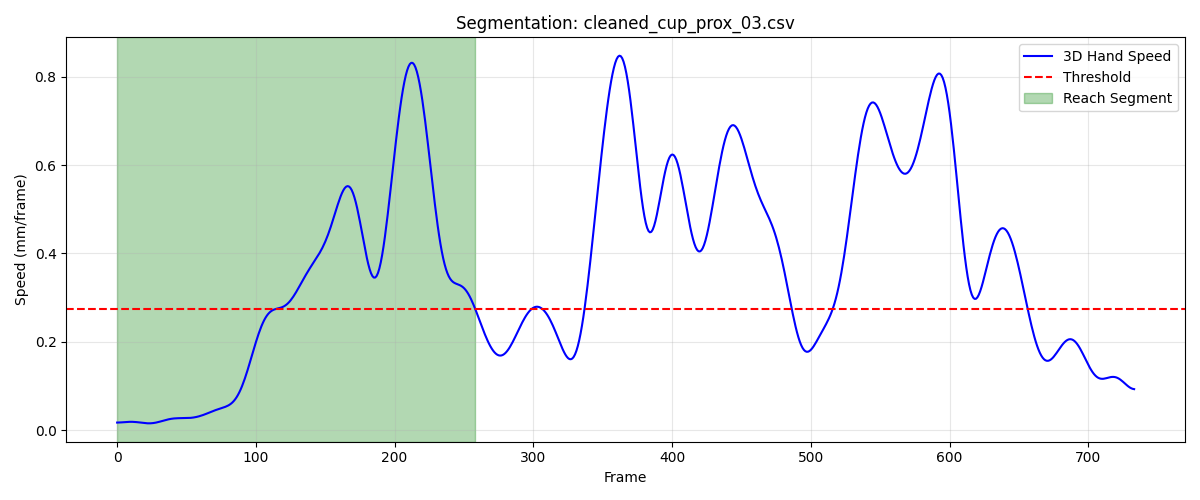

Source data for this figure (header and first rows):
frame, sub_frame, shoulderr_x, shoulderr_y, shoulderr_z, humr1_x, humr1_y, humr1_z, humr2_x, humr2_y, humr2_z, humr3_x, humr3_y, humr3_z, humr4_x, humr4_y, humr4_z, humr5_x, humr5_y, humr5_z, humr6_x, humr6_y, humr6_z, humr7_x
1, 0, 178, -532.1, 574.2, 223.5, -492.8, 432.3, 231.9, -486.6, 360.3, 232.7, -544.3, 429.5, 170.7, -463.0, 409.8, 233.6, -549.4, 370.8, 186.9, -469.6, 356, 208.5
2, 0, 178, -532.2, 574.2, 223.5, -492.8, 432.3, 231.9, -486.7, 360.3, 232.7, -544.4, 429.5, 170.7, -463, 409.8, 233.6, -549.5, 370.8, 186.9, -469.6, 356, 208.5
3, 0, 178, -532.2, 574.2, 223.5, -492.9, 432.3, 231.9, -486.8, 360.3, 232.7, -544.5, 429.4, 170.7, -463.1, 409.7, 233.6, -549.5, 370.8, 186.9, -469.7, 356, 208.5
4, 0, 178.1, -532.3, 574.1, 223.5, -492.9, 432.3, 231.9, -486.8, 360.3, 232.7, -544.5, 429.4, 170.7, -463.1, 409.7, 233.5, -549.6, 370.7, 186.9, -469.7, 355.9, 208.5
5, 0, 178.1, -532.3, 574.1, 223.5, -493, 432.2, 231.9, -486.8, 360.3, 232.7, -544.5, 429.4, 170.7, -463.2, 409.7, 233.5, -549.6, 370.7, 186.9, -469.8, 355.9, 208.5
6, 0, 178.1, -532.4, 574.1, 223.5, -493, 432.2, 231.9, -486.9, 360.2, 232.7, -544.6, 429.4, 170.7, -463.2, 409.7, 233.5, -549.7, 370.7, 186.9, -469.8, 355.9, 208.5
7, 0, 178.1, -532.4, 574.1, 223.6, -493.1, 432.2, 231.9, -486.9, 360.2, 232.7, -544.6, 429.3, 170.7, -463.2, 409.7, 233.5, -549.7, 370.7, 186.9, -469.8, 355.9, 208.4
8, 0, 178.1, -532.4, 574.1, 223.6, -493.1, 432.2, 231.9, -486.9, 360.2, 232.8, -544.6, 429.3, 170.7, -463.3, 409.7, 233.5, -549.8, 370.7, 186.9, -469.9, 355.9, 208.4
9, 0, 178.1, -532.5, 574.1, 223.6, -493.1, 432.2, 231.9, -487, 360.2, 232.8, -544.7, 429.3, 170.7, -463.3, 409.7, 233.5, -549.8, 370.6, 186.9, -469.9, 355.9, 208.4
10, 0, 178.2, -532.5, 574, 223.6, -493.1, 432.1, 231.9, -487, 360.2, 232.8, -544.7, 429.3, 170.7, -463.3, 409.7, 233.5, -549.8, 370.6, 186.9, -469.9, 355.9, 208.4
11, 0, 178.2, -532.5, 574, 223.6, -493.1, 432.1, 231.9, -487, 360.2, 232.8, -544.7, 429.3, 170.7, -463.3, 409.7, 233.5, -549.8, 370.6, 186.9, -469.9, 355.8, 208.4
12, 0, 178.2, -532.5, 574, 223.6, -493.2, 432.1, 231.9, -487, 360.1, 232.8, -544.7, 429.3, 170.7, -463.3, 409.6, 233.5, -549.8, 370.6, 186.9, -469.9, 355.8, 208.4
13, 0, 178.2, -532.5, 574, 223.6, -493.2, 432.1, 231.9, -487, 360.1, 232.8, -544.7, 429.3, 170.7, -463.4, 409.6, 233.5, -549.8, 370.6, 186.9, -470, 355.8, 208.4
14, 0, 178.2, -532.6, 574, 223.6, -493.2, 432.1, 231.9, -487, 360.1, 232.8, -544.7, 429.2, 170.7, -463.4, 409.6, 233.5, -549.9, 370.6, 186.9, -470, 355.8, 208.4
15, 0, 178.3, -532.6, 574, 223.6, -493.2, 432.1, 231.9, -487, 360.1, 232.8, -544.7, 429.2, 170.7, -463.4, 409.6, 233.5, -549.9, 370.6, 186.9, -470, 355.8, 208.4
16, 0, 178.3, -532.6, 574, 223.6, -493.2, 432.1, 231.9, -487, 360.1, 232.9, -544.7, 429.2, 170.7, -463.4, 409.6, 233.5, -549.9, 370.6, 186.9, -470, 355.8, 208.4
17, 0, 178.3, -532.6, 574, 223.6, -493.2, 432, 231.9, -487.1, 360.1, 232.9, -544.7, 429.2, 170.7, -463.5, 409.6, 233.5, -549.9, 370.5, 186.9, -470, 355.8, 208.4
18, 0, 178.3, -532.7, 574, 223.6, -493.2, 432, 231.9, -487.1, 360.1, 232.9, -544.8, 429.2, 170.7, -463.5, 409.6, 233.6, -549.9, 370.5, 186.9, -470.1, 355.8, 208.4
19, 0, 178.3, -532.7, 574, 223.6, -493.2, 432, 231.9, -487.1, 360.1, 232.9, -544.8, 429.2, 170.7, -463.5, 409.6, 233.6, -549.9, 370.5, 186.9, -470.1, 355.7, 208.5
20, 0, 178.4, -532.7, 573.9, 223.7, -493.3, 432, 232, -487.1, 360, 233, -544.8, 429.2, 170.7, -463.5, 409.6, 233.6, -549.9, 370.5, 186.9, -470.1, 355.7, 208.5
21, 0, 178.4, -532.8, 573.9, 223.7, -493.3, 432.0, 232, -487.1, 360, 233, -544.8, 429.2, 170.7, -463.6, 409.6, 233.6, -549.9, 370.5, 186.9, -470.1, 355.7, 208.5
22, 0, 178.4, -532.8, 573.9, 223.7, -493.3, 432, 232, -487.1, 360, 233, -544.9, 429.2, 170.8, -463.6, 409.6, 233.6, -549.9, 370.5, 186.9, -470.2, 355.7, 208.5
23, 0, 178.4, -532.8, 573.9, 223.7, -493.3, 432, 232, -487.2, 360, 233, -544.9, 429.1, 170.8, -463.6, 409.6, 233.6, -550, 370.5, 186.9, -470.2, 355.7, 208.5
24, 0, 178.4, -532.9, 573.9, 223.7, -493.4, 432, 232, -487.2, 360, 233, -544.9, 429.1, 170.8, -463.7, 409.5, 233.6, -550, 370.4, 187, -470.2, 355.7, 208.5
25, 0, 178.4, -532.9, 573.9, 223.7, -493.4, 432, 232, -487.2, 360, 233, -545, 429.1, 170.8, -463.7, 409.5, 233.6, -550, 370.4, 187, -470.3, 355.7, 208.5
26, 0, 178.5, -533, 573.9, 223.7, -493.4, 431.9, 232, -487.3, 360, 233, -545, 429.1, 170.8, -463.7, 409.5, 233.7, -550, 370.4, 187, -470.3, 355.7, 208.5
27, 0, 178.5, -533, 573.9, 223.8, -493.5, 431.9, 232.1, -487.3, 360, 233, -545.1, 429.1, 170.8, -463.8, 409.5, 233.7, -550.1, 370.4, 187, -470.3, 355.7, 208.4
28, 0, 178.5, -533, 573.9, 223.8, -493.5, 431.9, 232.1, -487.3, 359.9, 233, -545.1, 429.1, 170.8, -463.8, 409.5, 233.7, -550.1, 370.4, 187, -470.4, 355.6, 208.4
29, 0, 178.5, -533.1, 573.8, 223.8, -493.6, 431.9, 232.1, -487.4, 359.9, 233, -545.1, 429, 170.9, -463.8, 409.5, 233.7, -550.1, 370.3, 187, -470.4, 355.6, 208.4
30, 0, 178.5, -533.1, 573.8, 223.8, -493.6, 431.9, 232.1, -487.4, 359.9, 233, -545.2, 429, 170.9, -463.9, 409.5, 233.7, -550.2, 370.3, 187, -470.4, 355.6, 208.4
31, 0, 178.5, -533.1, 573.8, 223.8, -493.6, 431.9, 232.1, -487.4, 359.9, 233, -545.2, 429.0, 170.9, -463.9, 409.5, 233.7, -550.2, 370.3, 187, -470.5, 355.6, 208.4
32, 0, 178.5, -533.2, 573.8, 223.8, -493.7, 431.9, 232.1, -487.5, 359.9, 233, -545.2, 429, 170.9, -463.9, 409.5, 233.7, -550.2, 370.3, 187, -470.5, 355.6, 208.4
33, 0, 178.5, -533.2, 573.8, 223.8, -493.7, 431.9, 232.2, -487.5, 359.9, 233, -545.3, 429, 170.9, -464, 409.5, 233.7, -550.3, 370.3, 187.1, -470.5, 355.6, 208.4
34, 0, 178.6, -533.2, 573.8, 223.8, -493.7, 431.8, 232.2, -487.5, 359.9, 233, -545.3, 429, 170.9, -464, 409.5, 233.7, -550.3, 370.3, 187.1, -470.5, 355.6, 208.4
35, 0, 178.6, -533.2, 573.8, 223.8, -493.7, 431.8, 232.2, -487.5, 359.9, 233, -545.3, 428.9, 171, -464, 409.4, 233.7, -550.3, 370.3, 187.1, -470.5, 355.6, 208.4
36, 0, 178.6, -533.3, 573.8, 223.8, -493.8, 431.8, 232.2, -487.6, 359.8, 233.1, -545.3, 428.9, 171, -464, 409.4, 233.7, -550.3, 370.2, 187.1, -470.6, 355.5, 208.4
37, 0, 178.6, -533.3, 573.8, 223.8, -493.8, 431.8, 232.2, -487.6, 359.8, 233.1, -545.3, 428.9, 171, -464, 409.4, 233.7, -550.3, 370.2, 187.1, -470.6, 355.5, 208.4
38, 0, 178.6, -533.3, 573.7, 223.8, -493.8, 431.8, 232.2, -487.6, 359.8, 233.1, -545.3, 428.9, 171, -464, 409.4, 233.7, -550.4, 370.2, 187.1, -470.6, 355.5, 208.4
39, 0, 178.6, -533.3, 573.7, 223.9, -493.8, 431.8, 232.2, -487.6, 359.8, 233.1, -545.4, 428.9, 171, -464, 409.4, 233.8, -550.4, 370.2, 187.1, -470.6, 355.5, 208.4
40, 0, 178.7, -533.3, 573.7, 223.9, -493.8, 431.8, 232.2, -487.6, 359.8, 233.2, -545.4, 428.9, 171, -464, 409.4, 233.8, -550.4, 370.2, 187.1, -470.6, 355.5, 208.4
41, 0, 178.7, -533.3, 573.7, 223.9, -493.8, 431.7, 232.3, -487.6, 359.8, 233.2, -545.4, 428.9, 171.1, -464, 409.4, 233.8, -550.4, 370.2, 187.2, -470.6, 355.5, 208.4
42, 0, 178.7, -533.3, 573.7, 223.9, -493.8, 431.7, 232.3, -487.6, 359.8, 233.2, -545.4, 428.8, 171.1, -464, 409.4, 233.8, -550.4, 370.2, 187.2, -470.6, 355.5, 208.4
43, 0, 178.7, -533.3, 573.7, 223.9, -493.8, 431.7, 232.3, -487.6, 359.7, 233.2, -545.4, 428.8, 171.1, -464, 409.4, 233.8, -550.4, 370.1, 187.2, -470.6, 355.5, 208.4
44, 0, 178.8, -533.3, 573.7, 224, -493.9, 431.7, 232.3, -487.6, 359.7, 233.2, -545.4, 428.8, 171.1, -464.1, 409.4, 233.8, -550.4, 370.1, 187.2, -470.6, 355.5, 208.5
45, 0, 178.8, -533.3, 573.7, 224, -493.9, 431.7, 232.4, -487.7, 359.7, 233.3, -545.4, 428.8, 171.2, -464.1, 409.3, 233.8, -550.4, 370.1, 187.3, -470.6, 355.4, 208.5
46, 0, 178.8, -533.4, 573.7, 224, -493.9, 431.7, 232.4, -487.7, 359.7, 233.3, -545.5, 428.8, 171.2, -464.1, 409.3, 233.8, -550.4, 370.1, 187.3, -470.6, 355.4, 208.5
47, 0, 178.8, -533.4, 573.6, 224.1, -493.9, 431.7, 232.4, -487.7, 359.7, 233.3, -545.5, 428.8, 171.2, -464.1, 409.3, 233.8, -550.4, 370.1, 187.3, -470.6, 355.4, 208.5
48, 0, 178.9, -533.4, 573.6, 224.1, -493.9, 431.7, 232.4, -487.7, 359.7, 233.3, -545.5, 428.8, 171.2, -464.1, 409.3, 233.9, -550.4, 370.1, 187.3, -470.6, 355.4, 208.5
49, 0, 178.9, -533.4, 573.6, 224.1, -493.9, 431.7, 232.4, -487.7, 359.7, 233.3, -545.5, 428.8, 171.3, -464.1, 409.3, 233.9, -550.5, 370.1, 187.4, -470.6, 355.4, 208.5
50, 0, 178.9, -533.4, 573.6, 224.1, -493.9, 431.7, 232.5, -487.7, 359.7, 233.3, -545.5, 428.8, 171.3, -464.1, 409.3, 233.9, -550.5, 370.1, 187.4, -470.6, 355.4, 208.5
51, 0, 178.9, -533.4, 573.6, 224.2, -493.9, 431.7, 232.5, -487.7, 359.7, 233.4, -545.5, 428.8, 171.3, -464.1, 409.3, 233.9, -550.5, 370, 187.4, -470.6, 355.4, 208.6
52, 0, 179, -533.4, 573.6, 224.2, -494, 431.7, 232.5, -487.7, 359.7, 233.4, -545.5, 428.7, 171.4, -464.1, 409.3, 233.9, -550.5, 370, 187.4, -470.6, 355.4, 208.6
53, 0, 179, -533.5, 573.6, 224.2, -494, 431.6, 232.5, -487.7, 359.6, 233.4, -545.6, 428.7, 171.4, -464.1, 409.3, 233.9, -550.5, 370, 187.5, -470.6, 355.4, 208.6
54, 0, 179, -533.5, 573.6, 224.2, -494, 431.6, 232.6, -487.7, 359.6, 233.4, -545.6, 428.7, 171.4, -464.1, 409.3, 233.9, -550.5, 370, 187.5, -470.6, 355.4, 208.6
55, 0, 179, -533.5, 573.5, 224.3, -494, 431.6, 232.6, -487.7, 359.6, 233.4, -545.6, 428.7, 171.4, -464.1, 409.3, 234, -550.5, 370, 187.5, -470.6, 355.4, 208.6
56, 0, 179, -533.5, 573.5, 224.3, -494, 431.6, 232.6, -487.7, 359.6, 233.4, -545.6, 428.7, 171.4, -464.1, 409.2, 234, -550.5, 370, 187.5, -470.6, 355.3, 208.6
57, 0, 179.1, -533.5, 573.5, 224.3, -494, 431.6, 232.6, -487.7, 359.6, 233.4, -545.6, 428.6, 171.4, -464.1, 409.2, 234, -550.5, 369.9, 187.5, -470.6, 355.3, 208.6
58, 0, 179.1, -533.5, 573.5, 224.3, -494, 431.6, 232.6, -487.7, 359.6, 233.4, -545.6, 428.6, 171.5, -464.1, 409.2, 234, -550.5, 369.9, 187.5, -470.6, 355.3, 208.6
59, 0, 179.1, -533.6, 573.5, 224.3, -494, 431.5, 232.6, -487.7, 359.5, 233.4, -545.6, 428.6, 171.5, -464.1, 409.2, 234, -550.5, 369.9, 187.6, -470.6, 355.3, 208.6
60, 0, 179.1, -533.6, 573.5, 224.3, -494, 431.5, 232.6, -487.7, 359.5, 233.4, -545.6, 428.6, 171.5, -464.1, 409.2, 234, -550.5, 369.9, 187.6, -470.6, 355.3, 208.7
... 199 more rows
